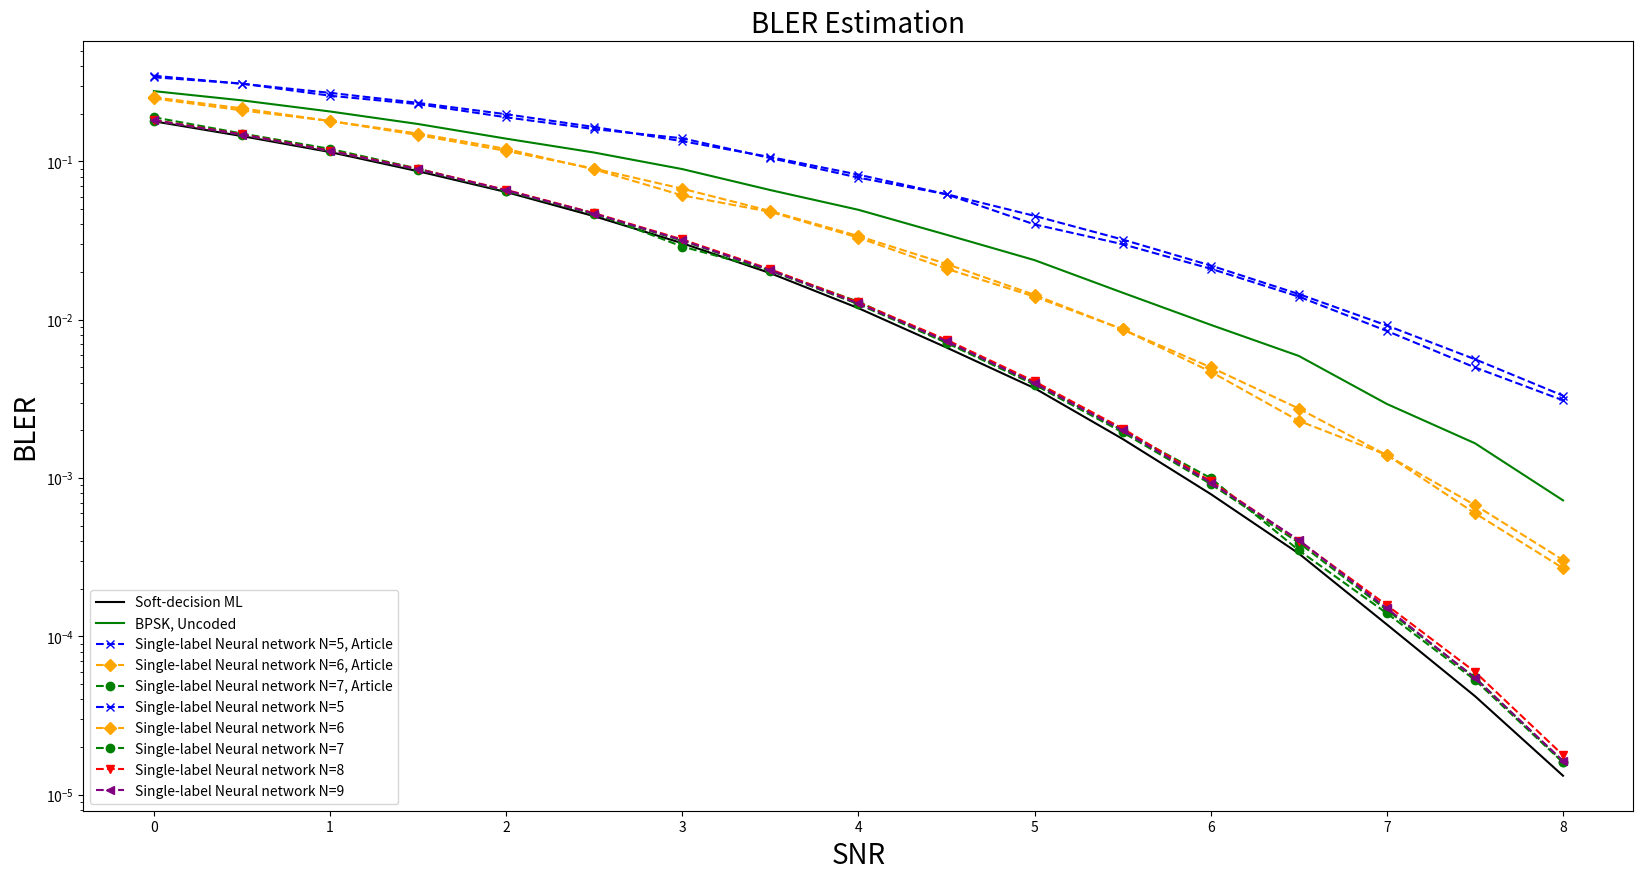

Write the Python code that produced this figure.
import matplotlib.pyplot as plt

# Data Storage BLER:
article_BPSK = [0.3, 0.25, 0.215, 0.17, 0.15, 0.12, 0.09, # 0~3
                0.069, 0.051, 0.036, 0.025, 0.015, 0.01, 0.0057, 0.0029, # 3.5~7.0
                0.0017, 0.00073] # 7.5~8.0
article_SDML = [0.19, 0.15, 0.12, 0.09, 0.065, 0.047, 0.029, # 0~3
                0.0205, 0.013, 0.0072, 0.004, 0.002, 0.001, 0.00035, 0.00012, # 3.5~7.0
                0.000042, 0.000013] # 7.5~8.0
article_SLNN_5 = [0.34, 0.31, 0.26, 0.23, 0.19, 0.16, 0.14, 0.105, # 0~3.5
                  0.079, 0.062, 0.04, 0.03, 0.021, 0.014, 0.0085, # 4.0~7.0
                  5e-03, 3.1e-03] # 7.5~8.0
article_SLNN_6 = [0.25, 0.21, 0.18, 0.15, 0.12, 0.089, 0.061, 0.048, # 0~3.5
                  0.033, 0.021, 0.014, 0.0087, 0.0047, 0.0023, 0.0014, # 4.0~7.0
                  6e-04, 2.7e-04] # 7.5~8.0
article_SLNN_7 = [0.19, 0.15, 0.12, 0.09, 0.065, 0.047, 0.029, # 0~3
                  0.0205, 0.013, 0.0072, 0.004, 0.002, 0.001, 0.00035, 0.00014, # 3.5~7.0
                  5.31e-05, 1.6e-05] # 7.5~8.0



BLER_BPSK = [2.779e-01, 2.4299e-01, 2.0673e-01, 1.7226e-01, 1.3924e-01, 1.1376e-01, 8.944e-02, # 0~3
             6.592e-02, 4.948e-02, 3.442e-02, 2.38e-02, 1.482e-02, 9.29e-03, 5.91e-03, 2.94e-03, # 3.5~7
             1.66e-03, 7.238095e-04] # 7.5~8.0
BLER_SDML = [0.179194, 0.144548, 0.114578, 0.086722, 0.064089, 0.04507, 0.030437, 0.019683, 0.011838, 0.006678, 0.003697, # 0~5
             0.001767, 0.000793, 0.000334, 0.000119, 4.2e-05, 1.32e-05] # 5.5~8.0

BLER_SLNN_5 = [3.477188e-01, 3.093166e-01, 2.71075e-01, 2.343207e-01, 1.98604e-01, 1.64944e-01, 1.341949e-01, 1.06558e-01, # 0~3.5
               8.24865e-02, 6.20837e-02, 4.52981e-02, 3.21064e-02, 2.20062e-02, 1.45313e-02, 9.2026e-03, 5.6337e-03, 3.3177e-03] # 4.0~8.0
BLER_SLNN_6 = [2.53975e-01, 2.163056e-01, 1.799663e-01, 1.467614e-01, 1.164633e-01, 9.00929e-02, 6.72701e-02, 4.86077e-02, # 0~3.5
               3.37757e-02, 2.25114e-02, 1.43565e-02, 8.6979e-03, 5.0099e-03, 2.7493e-03, 1.3948e-03, 6.763e-04, 3.041e-04] # 4.0~8.0
BLER_SLNN_7 = [1.812911e-01, 1.471503e-01, 1.1611e-01, 8.86535e-02, 6.51437e-02, 4.64246e-02, 3.15818e-02, 2.04226e-02, # 0~3.5
               1.25268e-02, 7.151e-03, 3.8876e-03, 1.9449e-03, 9.175e-04, 3.906e-04, 1.467e-04, 5.51e-05, 1.61e-05] # 4.0~8.0
BLER_SLNN_8 = [1.826333e-01, 1.482811e-01, 1.170199e-01, 8.96328e-02, 6.60949e-02, 4.71128e-02, 3.21477e-02, 2.08218e-02, # 0~3.5
               1.28694e-02, 7.4719e-03, 4.077e-03, 2.0556e-03, 9.563e-04, 4.026e-04, 1.575e-04, 5.98e-05, 1.78e-05] # 4.0~8.0
BLER_SLNN_9 = [1.818465e-01, 1.477253e-01, 1.165583e-01, 8.91116e-02, 6.56956e-02, 4.68068e-02, 3.17989e-02, 2.05643e-02, # 0~3.5
               1.26734e-02, 7.3259e-03, 3.9692e-03, 2.0027e-03, 9.375e-04, 4.063e-04, 1.508e-04, 5.46e-05, 1.64e-05,] # 4.0~8.0

SNR = [0, 0.5, 1, 1.5, 2, 2.5, 3, 3.5, 4, 4.5, 5, 5.5, 6, 6.5, 7, 7.5, 8.0]

plt.figure(figsize=(20, 10))
# plt.semilogy(SNR, article_SDML, marker='x', label='Soft-decision ML, Article')
# plt.semilogy(SNR, article_BPSK, marker='+', label='BPSK, Uncoded, Article')
plt.semilogy(SNR, BLER_SDML,  label='Soft-decision ML', color = "black")
plt.semilogy(SNR, BLER_BPSK,  label='BPSK, Uncoded', color = "green")

plt.semilogy(SNR, article_SLNN_5, marker='x', label='Single-label Neural network N=5, Article', color='blue', linestyle='--')
plt.semilogy(SNR, article_SLNN_6, marker='D', label='Single-label Neural network N=6, Article', color='orange', linestyle='--')
plt.semilogy(SNR, article_SLNN_7, marker='o', label='Single-label Neural network N=7, Article', color='green', linestyle='--')

plt.semilogy(SNR, BLER_SLNN_5, marker='x', label='Single-label Neural network N=5', color='blue', linestyle='--')
plt.semilogy(SNR, BLER_SLNN_6, marker='D', label='Single-label Neural network N=6', color='orange', linestyle='--')
plt.semilogy(SNR, BLER_SLNN_7, marker='o', label='Single-label Neural network N=7', color='green', linestyle='--')
plt.semilogy(SNR, BLER_SLNN_8, marker='v', label='Single-label Neural network N=8', color='red', linestyle='--')
plt.semilogy(SNR, BLER_SLNN_9, marker='<', label='Single-label Neural network N=9', color='purple', linestyle='--')

plt.xlabel('SNR', fontsize=20)
plt.ylabel('BLER', fontsize=20)
plt.title('BLER Estimation', fontsize=20)
plt.legend(['Soft-decision ML', 'BPSK, Uncoded',
            'Single-label Neural network N=5, Article', 'Single-label Neural network N=6, Article', 'Single-label Neural network N=7, Article',
            'Single-label Neural network N=5', 'Single-label Neural network N=6', 'Single-label Neural network N=7', 'Single-label Neural network N=8', 'Single-label Neural network N=9', ], loc='lower left')


plt.show()